Run: headless pygame with SDL's dummy video driver; simulated clock (each Clock.tick advances the game by its frame time, no real sleeping); random seed 0; keys injected as events and as key.get_pressed() state; no mouse input.
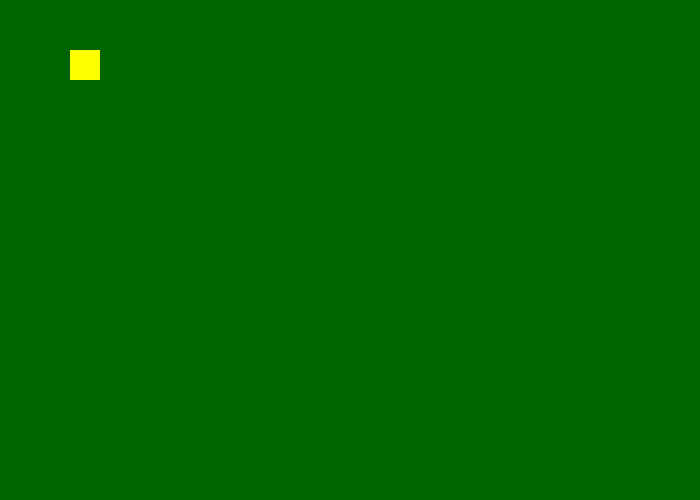
Frame 1 of 4 · flips 1–60 · no input
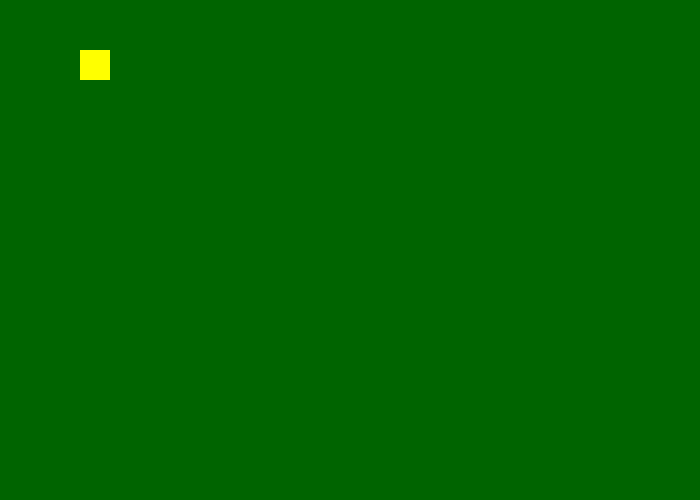
Frame 2 of 4 · flips 61–180 · tapped SPACE, RETURN · held RIGHT (→), D
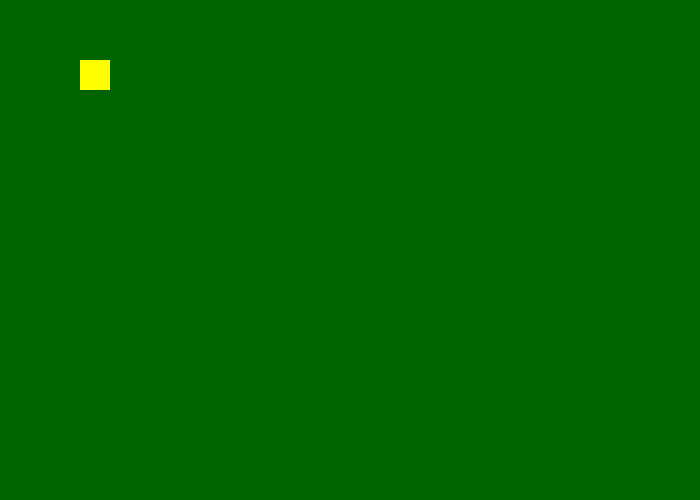
Frame 3 of 4 · flips 181–300 · held DOWN (↓), S
Frame 4 of 4 · flips 301–420 · held LEFT (←), A, UP (↑), W · screen same as frame 1, image omitted

The pygame program that drew these frames:

import pygame


def main():
    pygame.init()

    # Размеры окна
    WIDTH, HEIGHT = 700, 500
    screen = pygame.display.set_mode((WIDTH, HEIGHT))
    pygame.display.set_caption("Labir.int")

    clock = pygame.time.Clock()
    running = True

    # Скорость движения
    STEP = 10

    # Параметры квадрата
    square_size = 30
    square_one_x = WIDTH // 10
    square_one_y = HEIGHT // 10

    # Цвета
    WHITE = (255, 255, 255)
    RED = (255, 0, 0)
    BLACK = (0, 0, 0)
    BLUE = (0, 0, 255)
    GREEN = (0, 255, 0)
    YELLOW = (255, 255, 0)

    while running:
        for event in pygame.event.get():
            if event.type == pygame.QUIT:
                running = False
            elif event.type == pygame.KEYDOWN:
                if event.key == pygame.K_a:  # Движение влево (A)
                    square_one_x -= STEP
                elif event.key == pygame.K_d:  # Движение вправо (D)
                    square_one_x += STEP
                elif event.key == pygame.K_w:  # Движение вверх (W)
                    square_one_y -= STEP
                elif event.key == pygame.K_s:  # Движение вниз (S)
                    square_one_y += STEP

        # Очистка экрана
        screen.fill("darkgreen")

        # Отрисовка квадрата
        pygame.draw.rect(screen, YELLOW, (square_one_x, square_one_y, square_size, square_size))

        # Обновление экрана
        pygame.display.flip()

        # Ограничение FPS
        clock.tick(60)

    pygame.quit()  # Теперь pygame.quit() внутри main()

if __name__ == "__main__":
    main()
